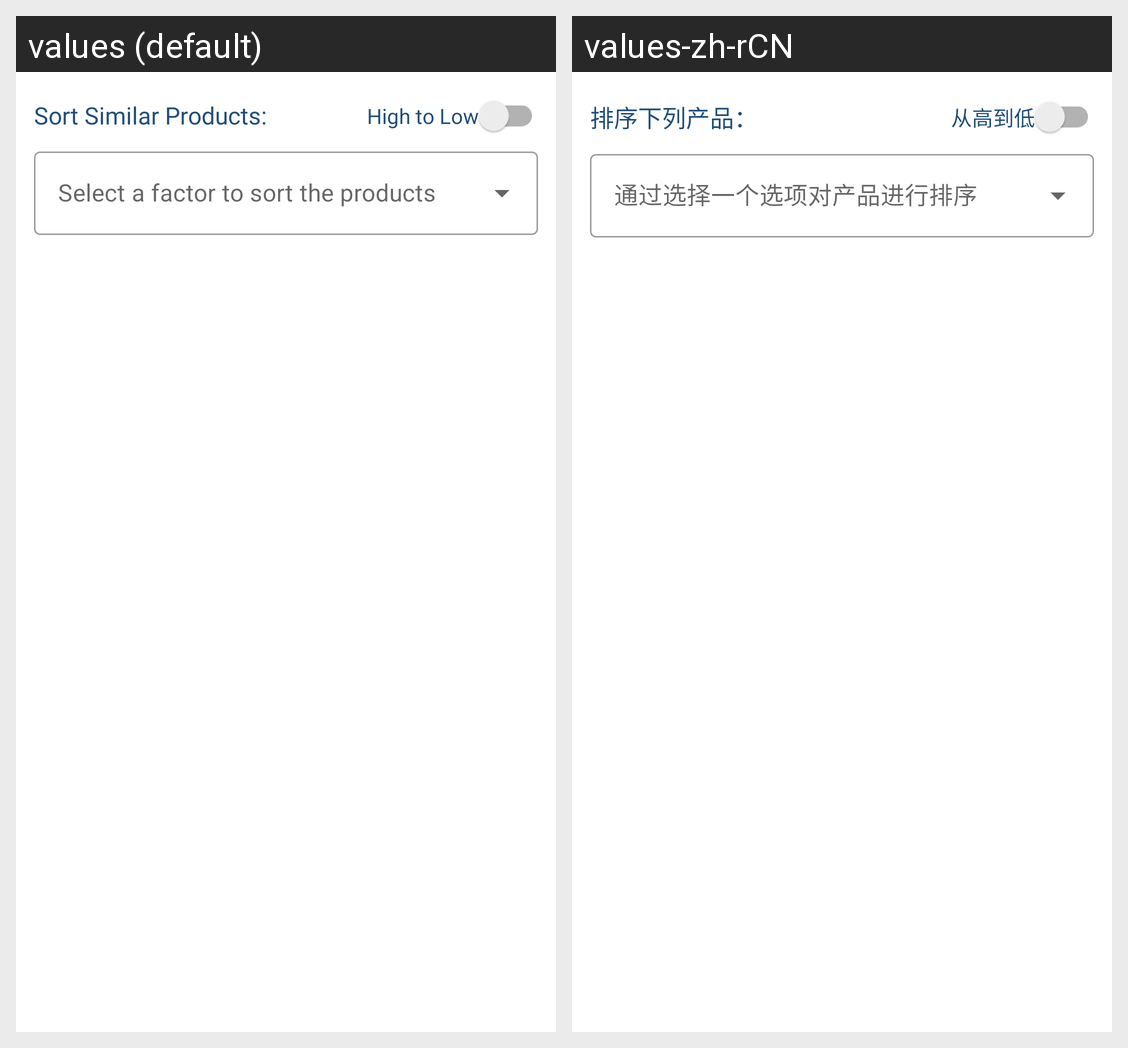

Here is an Android app screen in its default locale and in the app's own translations. Write out the translated-string differences for the strings that appear on this screen.
Android screen res/layout/fragment_similar_products.xml rendered under 2 locales, left to right: values (default), values-zh-rCN. Device: Nexus 5 (rendered at 1080×1920; each locale shown at half size, 540×960, under a caption strip naming it); theme Theme.Food_Product_Comparison_Android_App.
Strings drawn on this screen, with the default value and each locale's value (text and hints the layout hard-codes, and strings that could not be matched under every locale, appear in the picture but are not listed):

sort_products
  values: Sort Similar Products:
  values-zh-rCN: 排序下列产品：

descending
  values: High to Low
  values-zh-rCN: 从高到低
